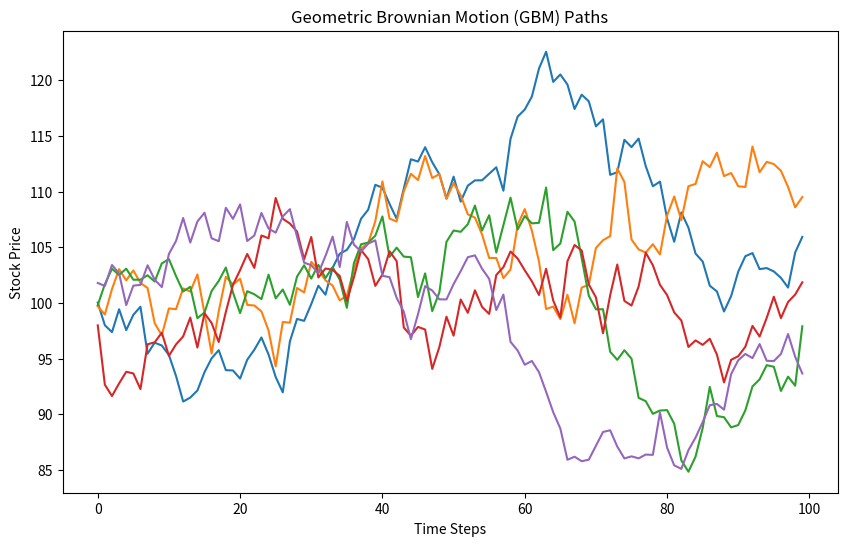

Source code (Python):
#%%
# Importing libraries
import numpy as np
import matplotlib.pyplot as plt

#%%
# Define functions
def simulate_gbm(paths, steps, mu, sigma, s0=100):
    dt = 1 / steps
    dW = np.sqrt(dt) * np.random.normal(size=(paths, steps))
    drift = (mu - 0.5 * sigma**2) * dt
    diffusion = sigma * dW
    log_returns = np.cumsum(drift + diffusion, axis=1)
    stock_prices = s0 * np.exp(log_returns)
    return stock_prices

#%%
# Setting parameters
mu = 0.08  # Expected annual return
sigma = 0.2  # Annual volatility
num_paths = 5
num_steps = 100
stock_prices = simulate_gbm(num_paths, num_steps, mu, sigma)

#%%
# Plot simulated stock price paths
plt.figure(figsize=(10, 6))
for path in range(num_paths):
    plt.plot(stock_prices[path])
plt.title("Geometric Brownian Motion (GBM) Paths")
plt.xlabel("Time Steps")
plt.ylabel("Stock Price")
plt.show()

# %%
